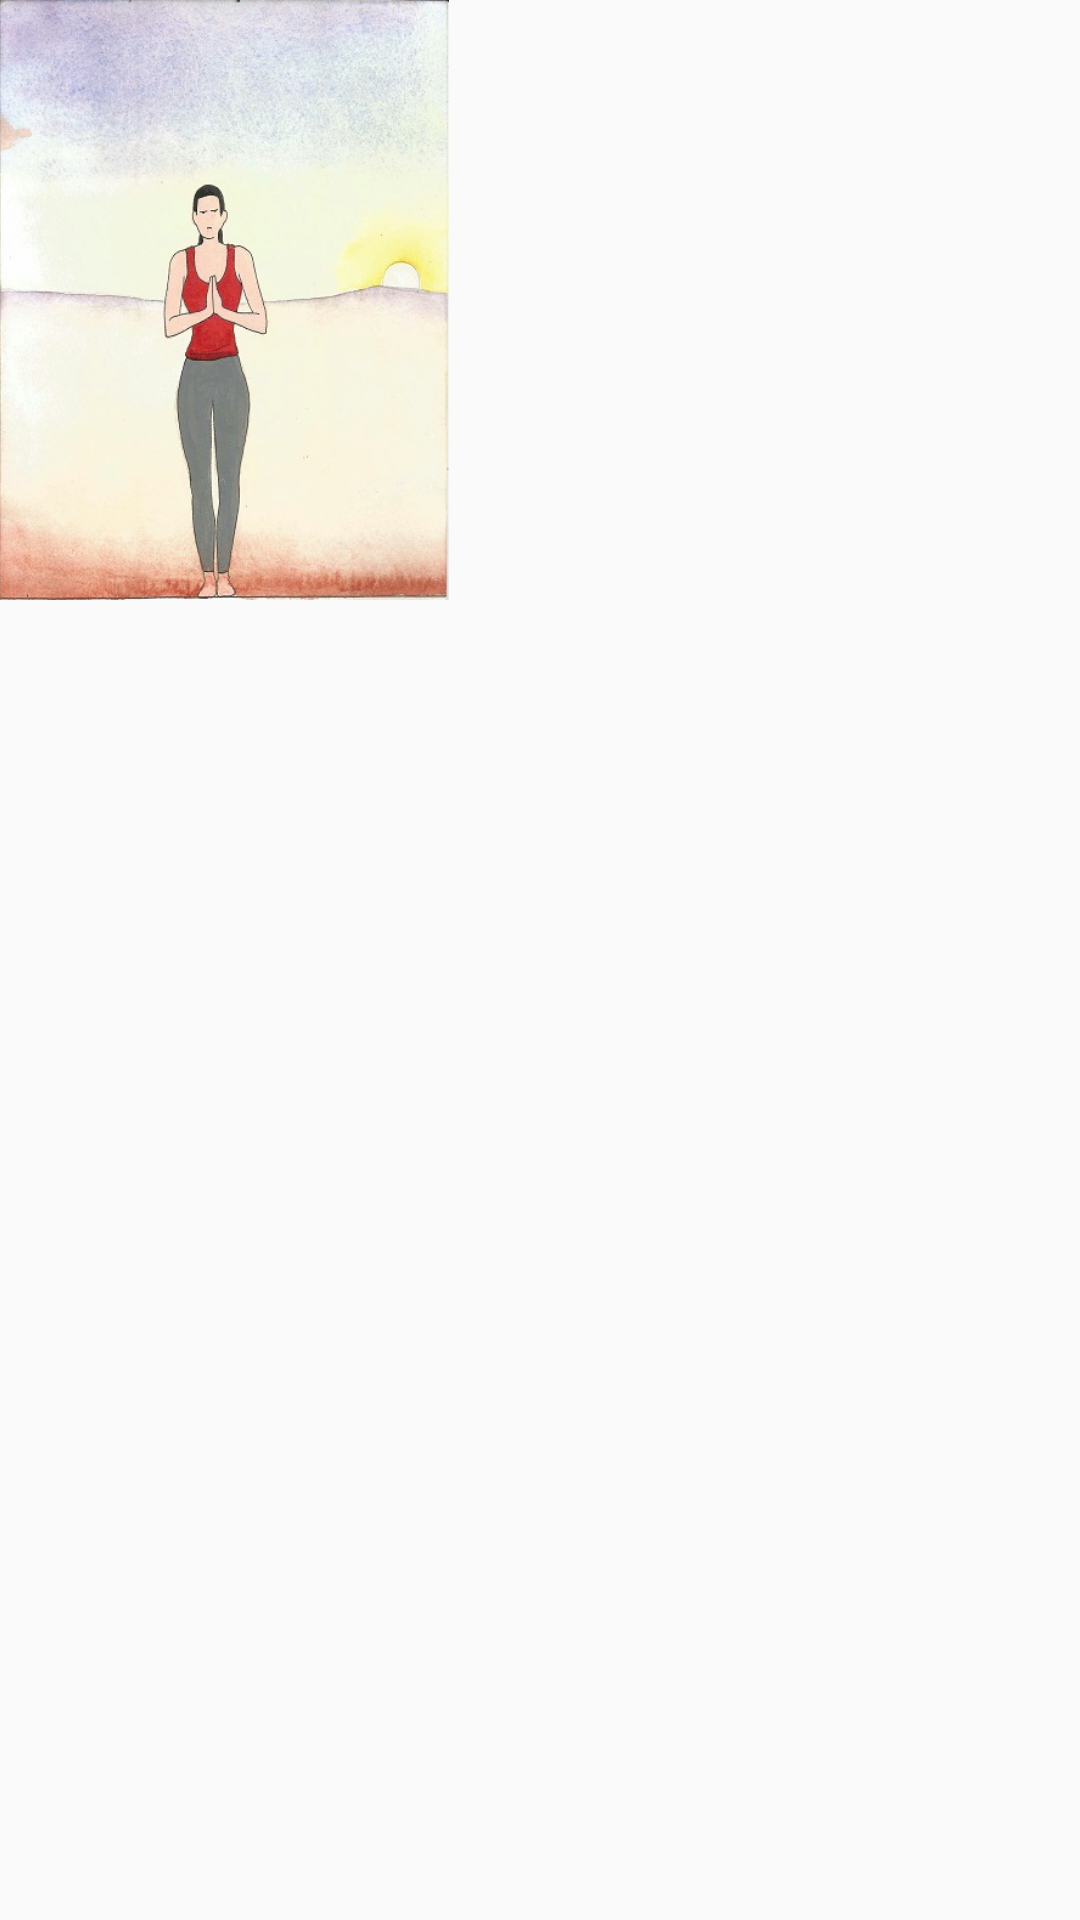

Reconstruct the res/layout file that produces this screen, plus the resources it refers to.
<!-- AndroidManifest.xml: application theme AppTheme -->
<!-- res/layout/activity_comic.xml -->
<?xml version="1.0" encoding="utf-8"?>
<RelativeLayout xmlns:android="http://schemas.android.com/apk/res/android"
    xmlns:app="http://schemas.android.com/apk/res-auto"
    xmlns:tools="http://schemas.android.com/tools"
    android:id="@+id/activity_comic"
    android:layout_width="match_parent"
    android:layout_height="match_parent"
    android:paddingBottom="@dimen/activity_vertical_margin"
    android:paddingLeft="@dimen/activity_horizontal_margin"
    android:paddingRight="@dimen/activity_horizontal_margin"
    android:paddingTop="@dimen/activity_vertical_margin"
    tools:context="in.informationworks.learnaptcomic.ComicActivity"
    android:orientation="vertical">


    <ImageView
        android:layout_width="150dp"
        android:layout_height="200dp"
        android:background="@drawable/step1"
        android:id="@+id/imageView2" />
</RelativeLayout>
<!-- resources referenced by this layout -->
<resources>
  <!-- drawable step1: jpg bitmap (drawable, 56740 bytes) -->
  <style name="AppTheme" parent="Theme.AppCompat.Light.DarkActionBar">
          
          <item name="colorPrimary">@color/colorPrimary</item>
          <item name="colorPrimaryDark">@color/colorPrimaryDark</item>
          <item name="colorAccent">@color/colorAccent</item>
  
      </style>
  <color name="colorPrimary">#3F51B5</color>
  <color name="colorPrimaryDark">#303F9F</color>
  <color name="colorAccent">#FF4081</color>
</resources>
